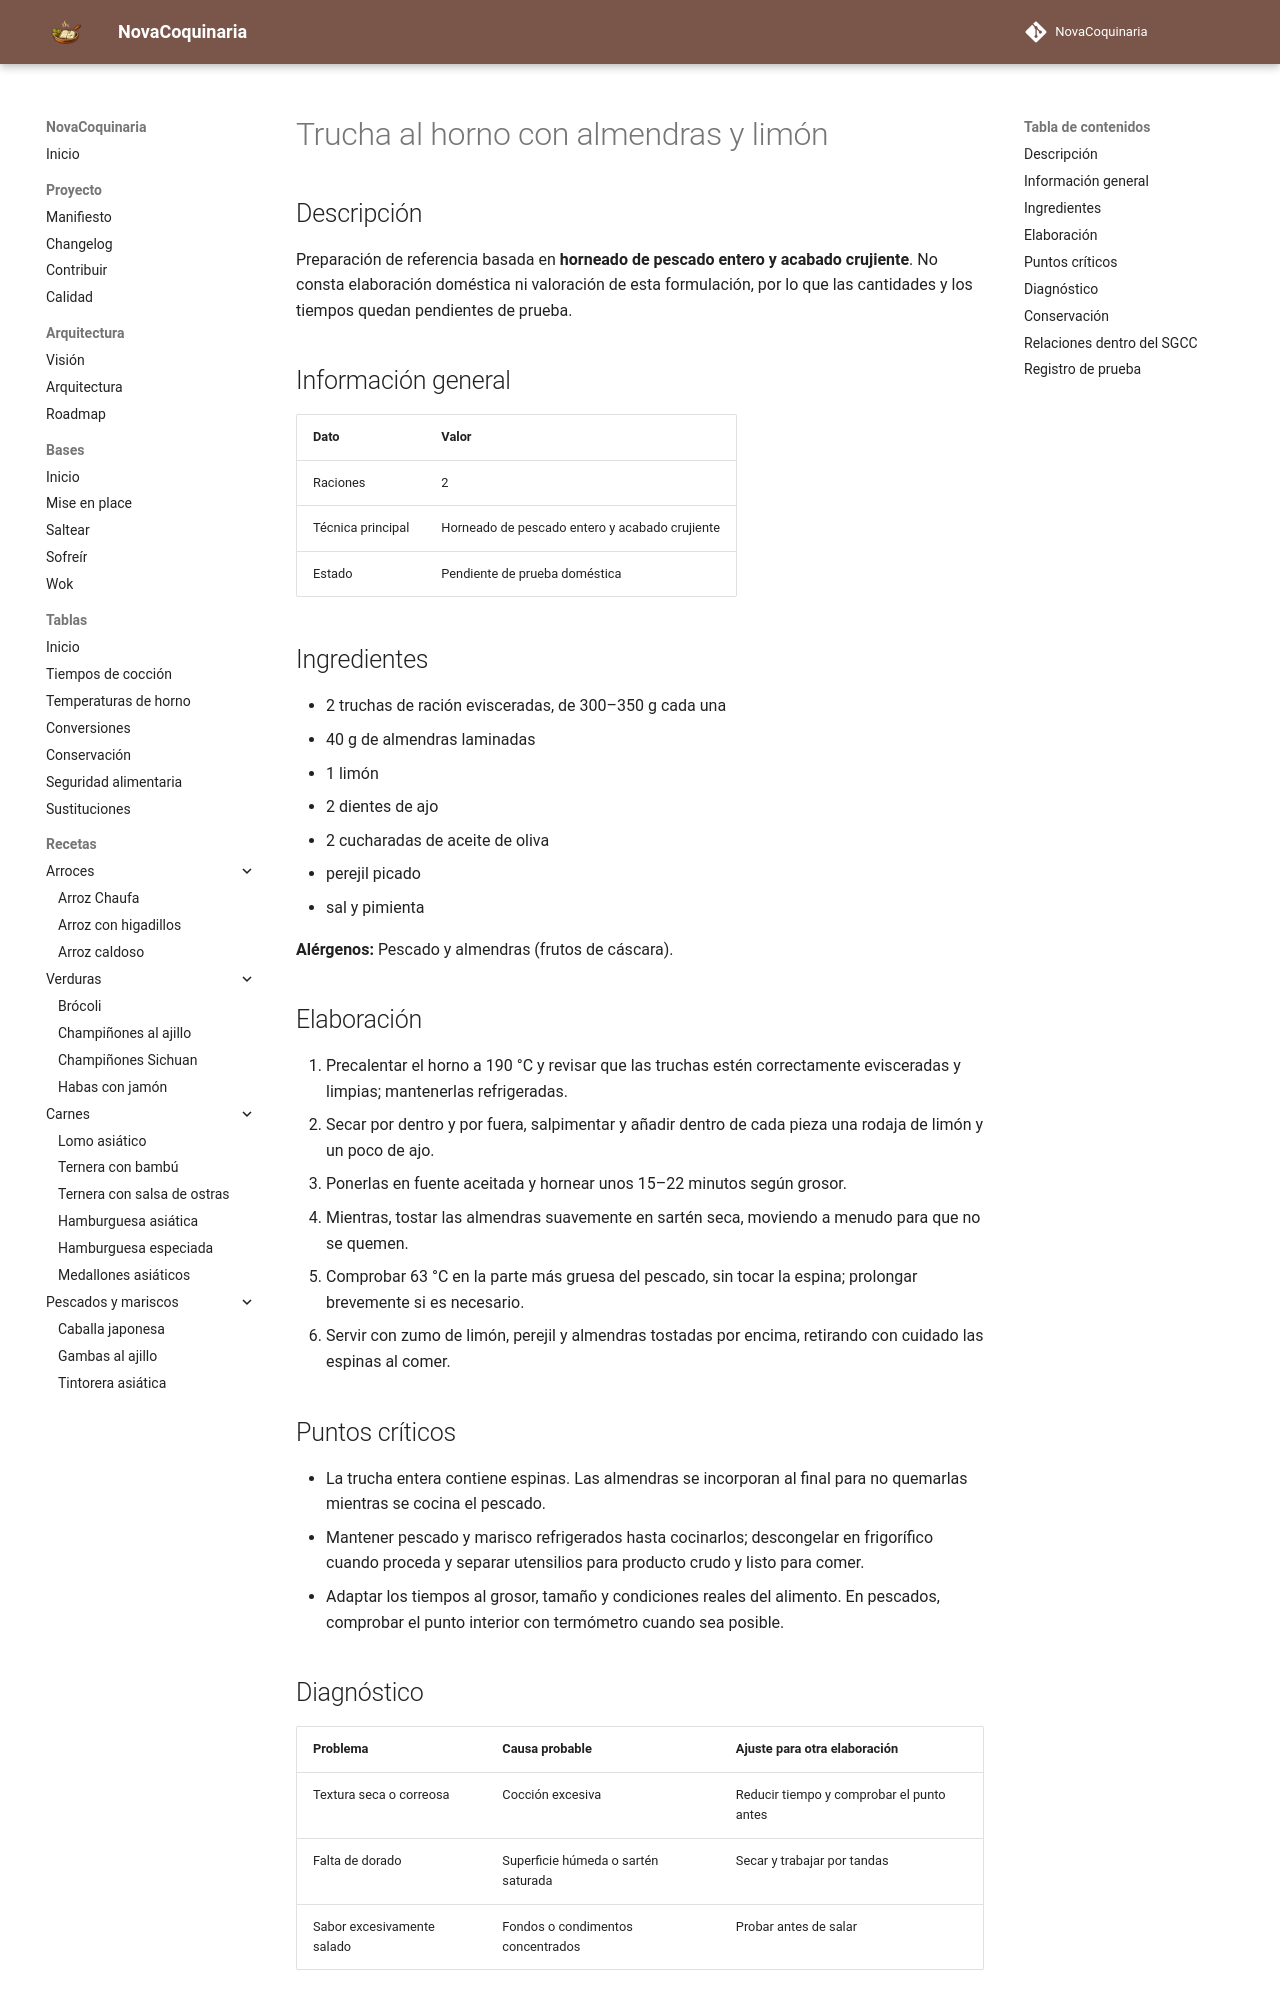

repository: fran-eliot/NovaCoquinaria · page: 06_Pescados_y_Mariscos/trucha_al_horno_con_almendras_y_limon.html · generator: mkdocs

---
id: REC-299
tipo: receta
titulo: Trucha al horno con almendras y limón
categoria: Pescados y Mariscos
estado: borrador
version: 1.0.0
ultima_revision: 2026-11-15
etiquetas:
  - pescados-mariscos
  - receta-propuesta
  - pendiente-de-prueba
---

# Trucha al horno con almendras y limón

## Descripción

Preparación de referencia basada en **horneado de pescado entero y acabado crujiente**. No consta elaboración doméstica ni valoración de esta formulación, por lo que las cantidades y los tiempos quedan pendientes de prueba.

## Información general

| Dato | Valor |
|---|---|
| Raciones | 2 |
| Técnica principal | Horneado de pescado entero y acabado crujiente |
| Estado | Pendiente de prueba doméstica |

## Ingredientes

- 2 truchas de ración evisceradas, de 300–350 g cada una
- 40 g de almendras laminadas
- 1 limón
- 2 dientes de ajo
- 2 cucharadas de aceite de oliva
- perejil picado
- sal y pimienta

**Alérgenos:** Pescado y almendras (frutos de cáscara).

## Elaboración

1. Precalentar el horno a 190 °C y revisar que las truchas estén correctamente evisceradas y limpias; mantenerlas refrigeradas.
2. Secar por dentro y por fuera, salpimentar y añadir dentro de cada pieza una rodaja de limón y un poco de ajo.
3. Ponerlas en fuente aceitada y hornear unos 15–22 minutos según grosor.
4. Mientras, tostar las almendras suavemente en sartén seca, moviendo a menudo para que no se quemen.
5. Comprobar 63 °C en la parte más gruesa del pescado, sin tocar la espina; prolongar brevemente si es necesario.
6. Servir con zumo de limón, perejil y almendras tostadas por encima, retirando con cuidado las espinas al comer.

## Puntos críticos

- La trucha entera contiene espinas. Las almendras se incorporan al final para no quemarlas mientras se cocina el pescado.
- Mantener pescado y marisco refrigerados hasta cocinarlos; descongelar en frigorífico cuando proceda y separar utensilios para producto crudo y listo para comer.
- Adaptar los tiempos al grosor, tamaño y condiciones reales del alimento. En pescados, comprobar el punto interior con termómetro cuando sea posible.

## Diagnóstico

| Problema | Causa probable | Ajuste para otra elaboración |
|---|---|---|
| Textura seca o correosa | Cocción excesiva | Reducir tiempo y comprobar el punto antes |
| Falta de dorado | Superficie húmeda o sartén saturada | Secar y trabajar por tandas |
| Sabor excesivamente salado | Fondos o condimentos concentrados | Probar antes de salar |
